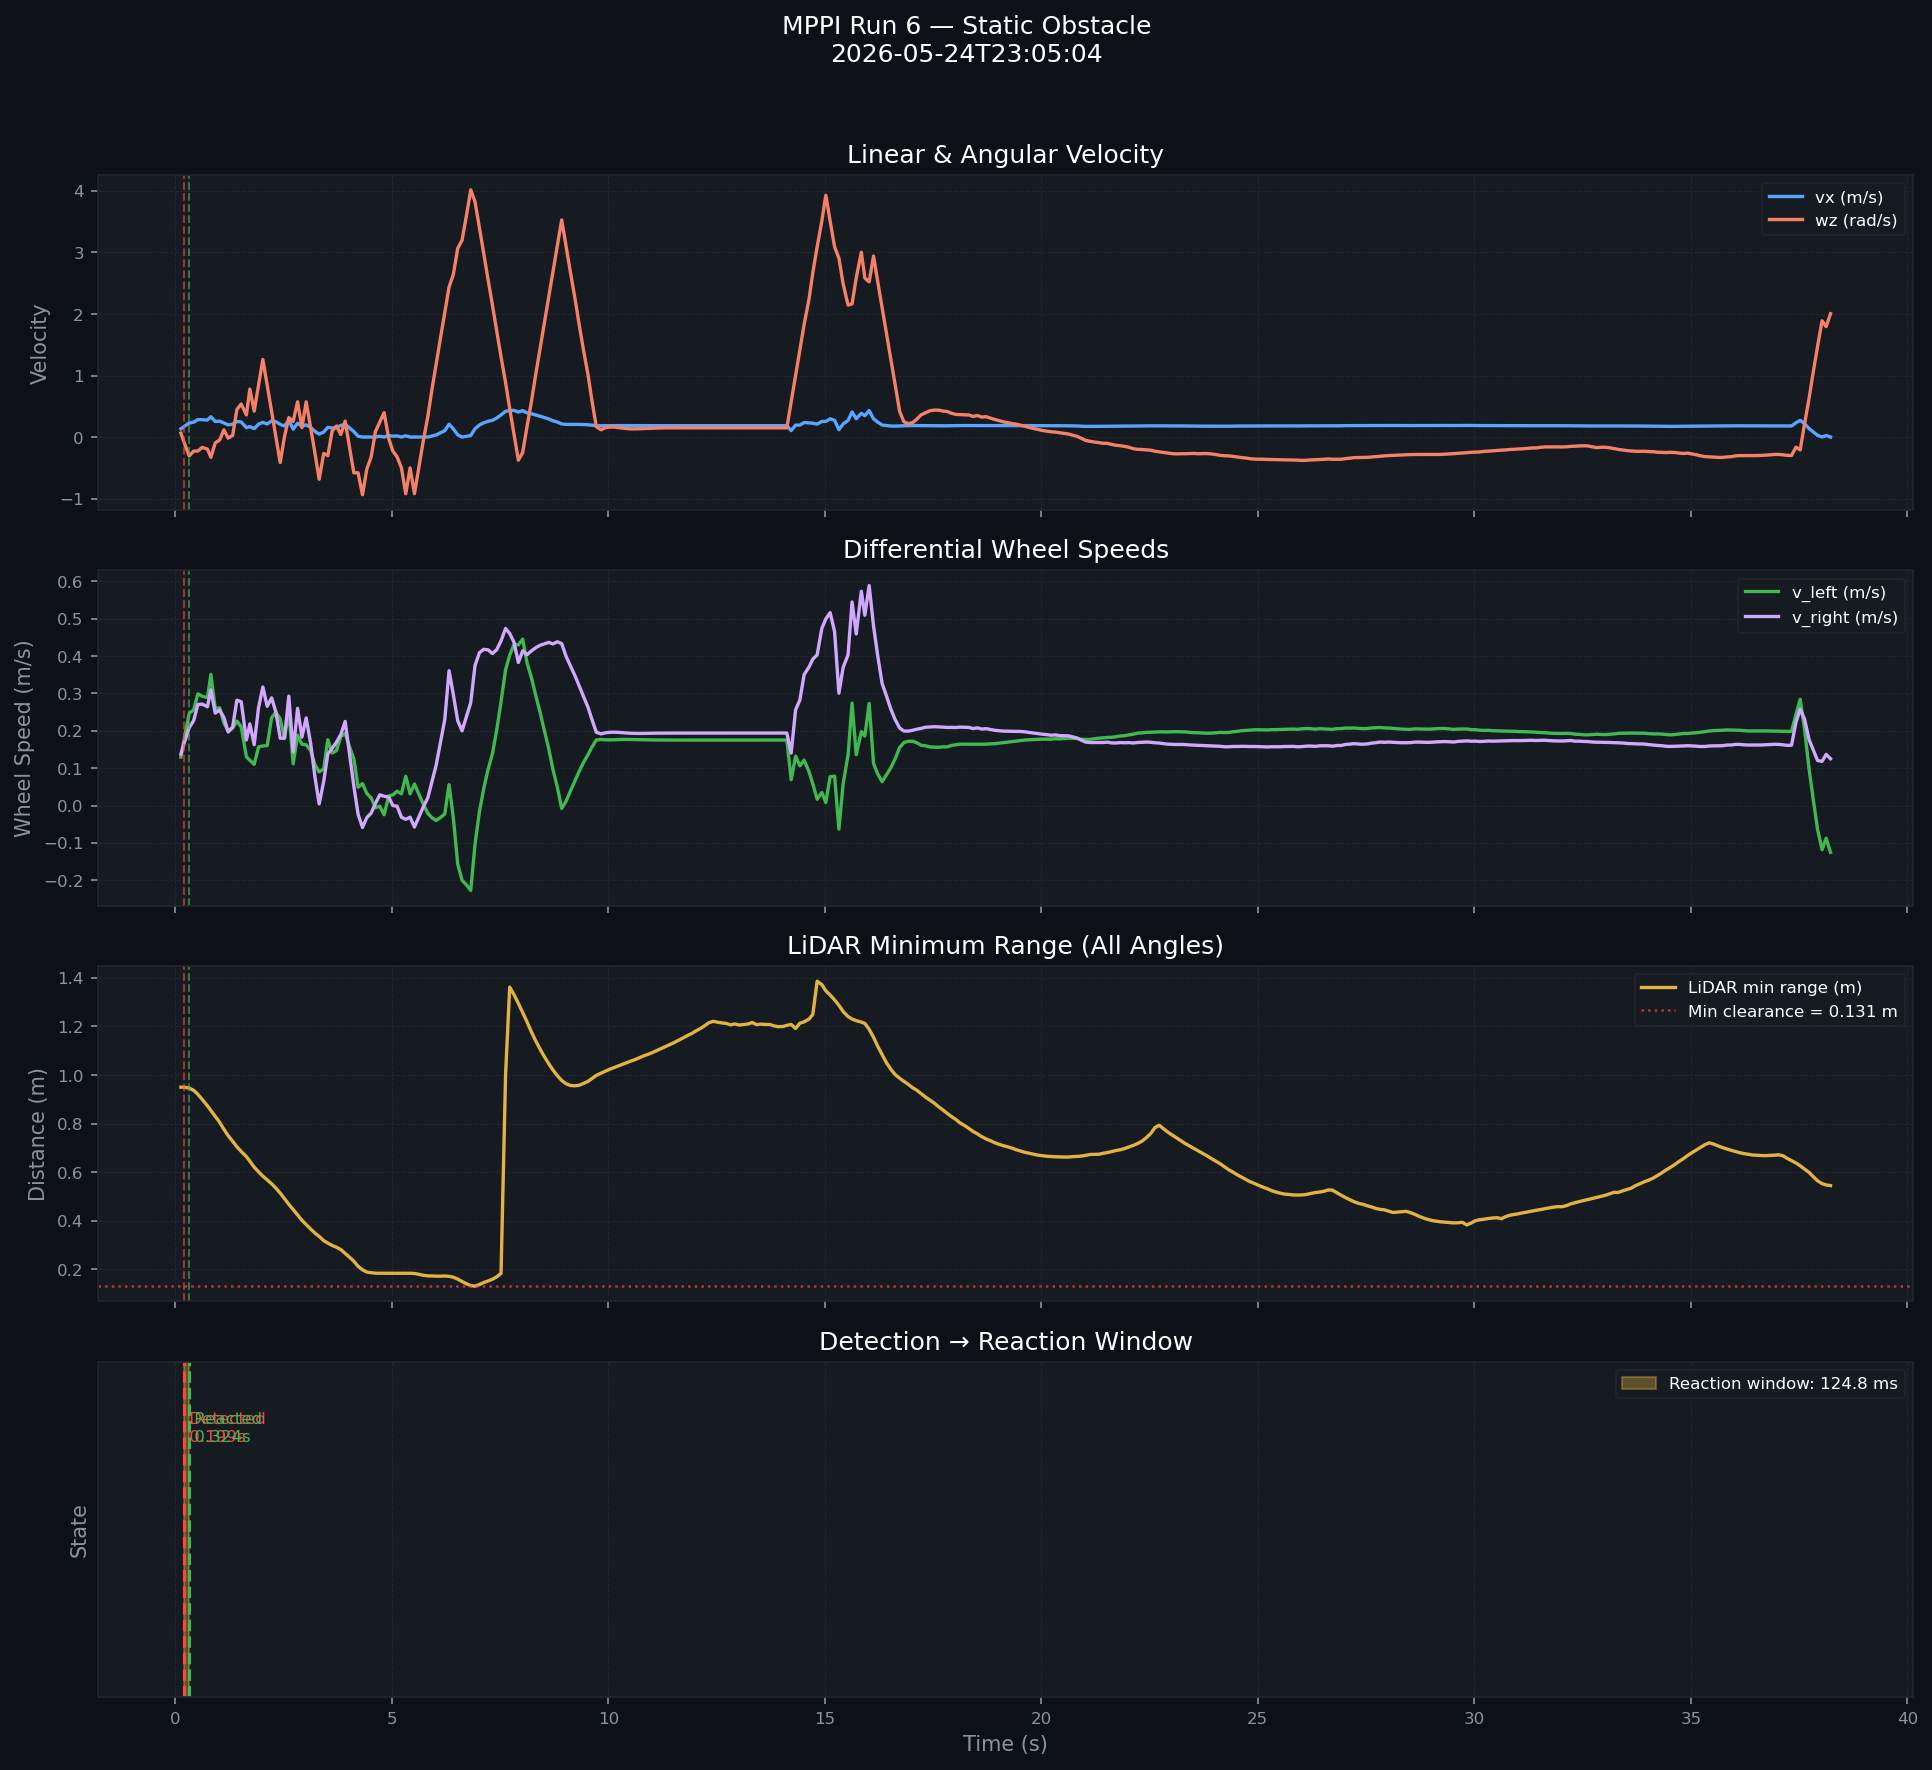

The table this chart was drawn from, first rows:
# MPPI Run Metrics
run_number, 6
type, static
timestamp, 2026-05-24T23:05:04.046075
t_detected_s, 0.1988
t_reacted_s, 0.3236
reaction_ms, 124.8
min_clearance_m, 0.131
vel_samples, 382
scan_samples, 379
# Time-series data
t_s, vx_ms, wz_rads, v_left_ms, v_right_ms, lidar_min_m, reaction_window_ms, event
0.1313, 0.1337, 0.064, 0.1297, 0.1377, 0.95, , 
0.2235, 0.1808, -0.1226, 0.1885, 0.1731, 0.9495, 124.8, DETECTED
0.3236, 0.2276, -0.3079, 0.2468, 0.2084, 0.9463, , REACTED
0.4256, 0.2415, -0.2286, 0.2558, 0.2272, 0.9372, , 
0.5238, 0.2847, -0.2268, 0.2989, 0.2705, 0.9207, , 
0.6238, 0.2819, -0.1686, 0.2924, 0.2714, 0.8994, , 
0.7436, 0.2765, -0.1959, 0.2887, 0.2643, 0.8735, , 
0.8241, 0.3303, -0.3296, 0.3509, 0.3097, 0.8537, , 
0.9238, 0.2533, -0.0959, 0.2593, 0.2473, 0.8298, , 
1.026, 0.2586, -0.0483, 0.2616, 0.2556, 0.8057, , 
1.124, 0.2281, 0.1171, 0.2208, 0.2354, 0.7768, , 
1.224, 0.1978, -0.0179, 0.1989, 0.1967, 0.7501, , 
1.327, 0.2086, 0.0269, 0.2069, 0.2103, 0.7273, , 
1.424, 0.2538, 0.4469, 0.2259, 0.2817, 0.7045, , 
1.524, 0.2442, 0.5377, 0.2106, 0.2778, 0.6853, , 
1.644, 0.1529, 0.3593, 0.1304, 0.1754, 0.6643, , 
1.724, 0.1698, 0.7793, 0.1211, 0.2185, 0.6449, , 
1.824, 0.1364, 0.4213, 0.1101, 0.1627, 0.6211, , 
1.924, 0.2093, 0.8413, 0.1567, 0.2619, 0.6017, , 
2.024, 0.2382, 1.261, 0.1594, 0.317, 0.5836, , 
2.125, 0.2129, 0.8413, 0.1603, 0.2655, 0.5685, , 
2.226, 0.2614, 0.426, 0.2348, 0.288, 0.5524, , 
2.324, 0.2502, 0.006, 0.2498, 0.2506, 0.5346, , 
2.424, 0.2059, -0.414, 0.2318, 0.18, 0.5139, , 
2.523, 0.18, 0.006, 0.1796, 0.1804, 0.4912, , 
2.624, 0.2731, 0.3154, 0.2534, 0.2928, 0.468, , 
2.724, 0.1274, 0.2545, 0.1115, 0.1433, 0.4465, , 
2.826, 0.2243, 0.573, 0.1885, 0.2601, 0.4243, , 
2.926, 0.1736, 0.153, 0.164, 0.1832, 0.402, , 
3.024, 0.1986, 0.573, 0.1628, 0.2344, 0.3845, , 
3.127, 0.1568, 0.153, 0.1472, 0.1664, 0.3662, , 
3.228, 0.0923, -0.267, 0.109, 0.0756, 0.3494, , 
3.324, 0.0472, -0.687, 0.0901, 0.0043, 0.3358, , 
3.429, 0.0812, -0.267, 0.0979, 0.0645, 0.3183, , 
3.524, 0.1571, -0.3029, 0.176, 0.1382, 0.3083, , 
3.624, 0.1468, 0.0988, 0.1406, 0.153, 0.2986, , 
3.724, 0.1583, 0.1798, 0.1471, 0.1695, 0.2911, , 
3.824, 0.1874, 0.0412, 0.1848, 0.19, 0.2814, , 
3.924, 0.2089, 0.2588, 0.1927, 0.2251, 0.2659, , 
4.025, 0.1476, -0.1612, 0.1577, 0.1375, 0.2501, , 
4.124, 0.0894, -0.5812, 0.1257, 0.0531, 0.2338, , 
4.223, 0.0129, -0.5809, 0.0492, -0.0234, 0.2124, , 
4.325, 0.0, -0.938, 0.0586, -0.0586, 0.1983, , 
4.424, 0.0, -0.518, 0.0324, -0.0324, 0.189, , 
4.524, 0.0, -0.3279, 0.0205, -0.0205, 0.1863, , 
4.625, 0.0, 0.0921, -0.0058, 0.0058, 0.1843, , 
4.724, 0.0134, 0.2429, -0.0018, 0.0286, 0.184, , 
4.824, 0.0, 0.3961, -0.0248, 0.0248, 0.184, , 
4.931, 0.0243, -0.0239, 0.0258, 0.0228, 0.184, , 
... 333 more rows
